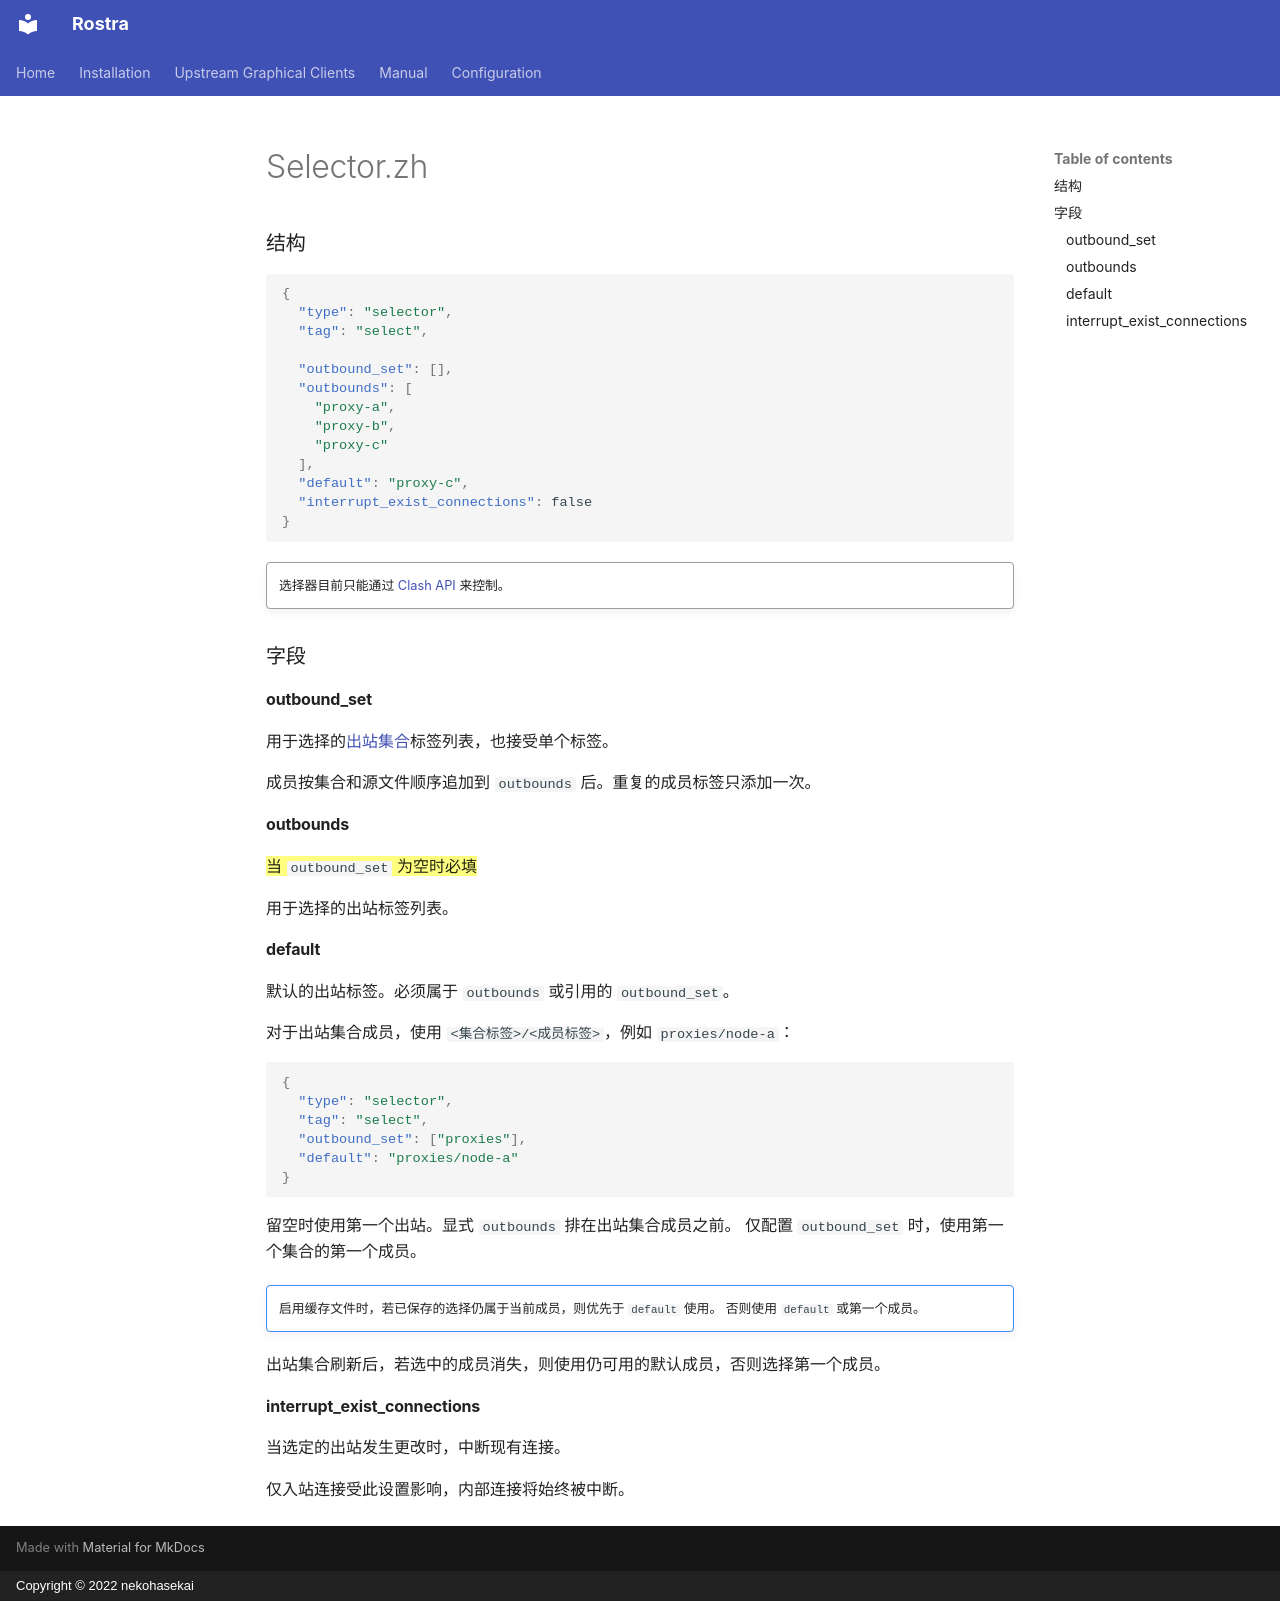

repository: CyberVacation/sing-box · page: configuration/outbound/selector.zh/index.html · generator: mkdocs · copyright: Copyright © 2022 nekohasekai

### 结构

```json
{
  "type": "selector",
  "tag": "select",

  "outbound_set": [],
  "outbounds": [
    "proxy-a",
    "proxy-b",
    "proxy-c"
  ],
  "default": "proxy-c",
  "interrupt_exist_connections": false
}
```

!!! quote ""

    选择器目前只能通过 [Clash API](/zh/configuration/experimental/clash-api/) 来控制。

### 字段

#### outbound_set

用于选择的[出站集合](/zh/configuration/outbound-set/)标签列表，也接受单个标签。

成员按集合和源文件顺序追加到 `outbounds` 后。重复的成员标签只添加一次。

#### outbounds

==当 `outbound_set` 为空时必填==

用于选择的出站标签列表。

#### default

默认的出站标签。必须属于 `outbounds` 或引用的 `outbound_set`。

对于出站集合成员，使用 `<集合标签>/<成员标签>`，例如 `proxies/node-a`：

```json
{
  "type": "selector",
  "tag": "select",
  "outbound_set": ["proxies"],
  "default": "proxies/node-a"
}
```

留空时使用第一个出站。显式 `outbounds` 排在出站集合成员之前。
仅配置 `outbound_set` 时，使用第一个集合的第一个成员。

!!! note ""

    启用缓存文件时，若已保存的选择仍属于当前成员，则优先于 `default` 使用。
    否则使用 `default` 或第一个成员。

出站集合刷新后，若选中的成员消失，则使用仍可用的默认成员，否则选择第一个成员。

#### interrupt_exist_connections

当选定的出站发生更改时，中断现有连接。

仅入站连接受此设置影响，内部连接将始终被中断。
